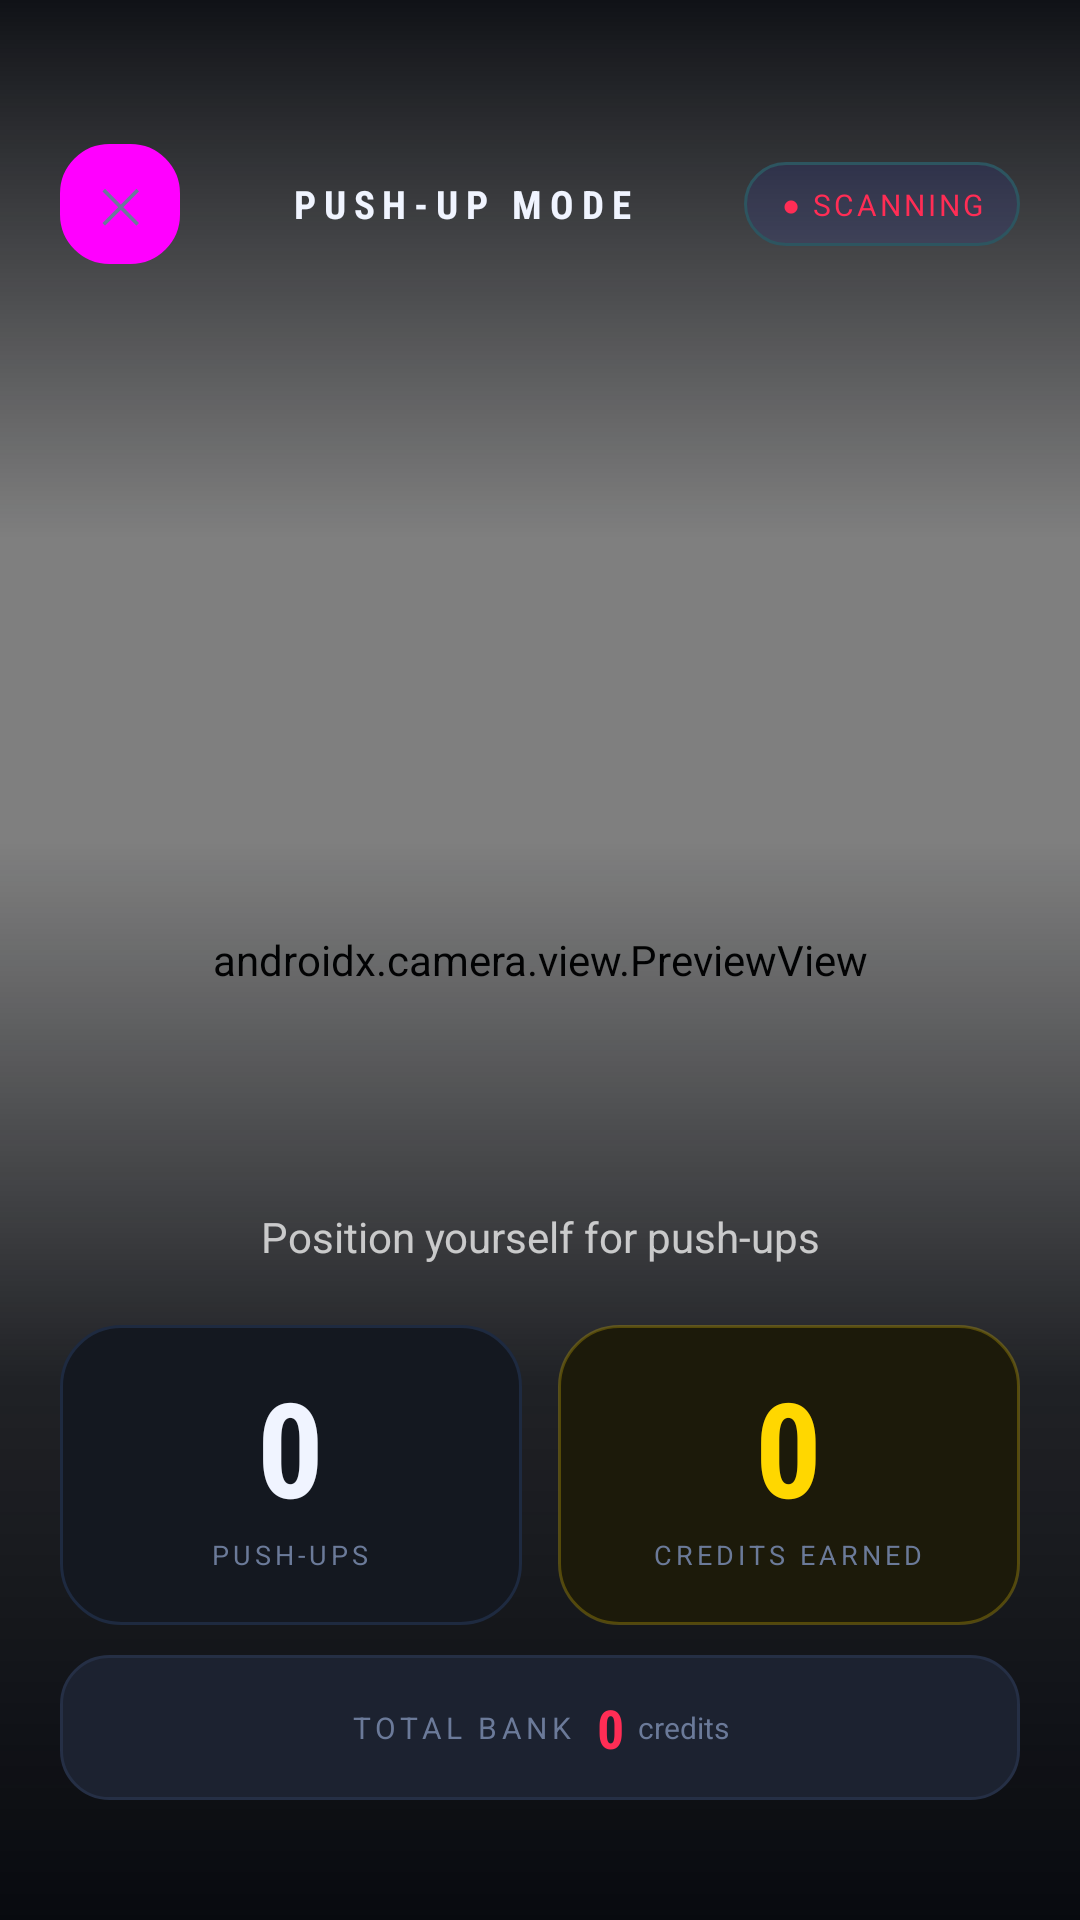

Produce the Android XML layout that renders to this screen, including the resource entries it uses.
<!-- AndroidManifest.xml: application theme Theme.PushGram -->
<!-- res/layout/activity_workout.xml -->
<?xml version="1.0" encoding="utf-8"?>
<FrameLayout
    xmlns:android="http://schemas.android.com/apk/res/android"
    xmlns:app="http://schemas.android.com/apk/res-auto"
    android:layout_width="match_parent"
    android:layout_height="match_parent"
    android:background="@color/bg_dark">

    
    <androidx.camera.view.PreviewView
        android:id="@+id/cameraPreview"
        android:layout_width="match_parent"
        android:layout_height="match_parent"
        app:scaleType="fillCenter" />

    
    <View
        android:layout_width="match_parent"
        android:layout_height="180dp"
        android:layout_gravity="top"
        android:background="@drawable/gradient_top_overlay" />

    
    <View
        android:layout_width="match_parent"
        android:layout_height="360dp"
        android:layout_gravity="bottom"
        android:background="@drawable/gradient_bottom_overlay" />

    
    <LinearLayout
        android:layout_width="match_parent"
        android:layout_height="wrap_content"
        android:layout_gravity="top"
        android:orientation="horizontal"
        android:paddingHorizontal="20dp"
        android:paddingTop="48dp"
        android:paddingBottom="12dp"
        android:gravity="center_vertical">

        <Button
            android:id="@+id/btnBack"
            android:layout_width="40dp"
            android:layout_height="40dp"
            android:text="✕"
            android:textSize="16sp"
            android:textColor="@color/text_secondary"
            android:background="@drawable/bg_stat_item"
            android:stateListAnimator="@null"
            android:padding="0dp" />

        <TextView
            android:layout_width="0dp"
            android:layout_height="wrap_content"
            android:layout_weight="1"
            android:text="PUSH-UP MODE"
            android:textSize="13sp"
            android:letterSpacing="0.2"
            android:textStyle="bold"
            android:textColor="@color/text_primary"
            android:gravity="center"
            android:fontFamily="sans-serif-condensed" />

        
        <TextView
            android:id="@+id/tvPhase"
            android:layout_width="wrap_content"
            android:layout_height="wrap_content"
            android:text="● SCANNING"
            android:textSize="10sp"
            android:letterSpacing="0.1"
            android:textColor="@color/accent_primary"
            android:background="@drawable/bg_phase_pill"
            android:paddingHorizontal="12dp"
            android:paddingVertical="7dp" />

    </LinearLayout>

    
    <LinearLayout
        android:layout_width="match_parent"
        android:layout_height="wrap_content"
        android:layout_gravity="bottom"
        android:orientation="vertical"
        android:paddingHorizontal="20dp"
        android:paddingBottom="40dp"
        android:gravity="center_horizontal">

        
        <TextView
            android:id="@+id/tvStatus"
            android:layout_width="wrap_content"
            android:layout_height="wrap_content"
            android:text="Position yourself for push-ups"
            android:textSize="14sp"
            android:textColor="#BBFFFFFF"
            android:textAlignment="center"
            android:layout_marginBottom="20dp" />

        
        <LinearLayout
            android:layout_width="match_parent"
            android:layout_height="wrap_content"
            android:orientation="horizontal">

            
            <LinearLayout
                android:layout_width="0dp"
                android:layout_height="100dp"
                android:layout_weight="1"
                android:orientation="vertical"
                android:gravity="center"
                android:background="@drawable/bg_card"
                android:layout_marginEnd="6dp">

                <TextView
                    android:id="@+id/tvSessionReps"
                    android:layout_width="wrap_content"
                    android:layout_height="wrap_content"
                    android:text="0"
                    android:textSize="44sp"
                    android:textStyle="bold"
                    android:textColor="@color/text_primary"
                    android:fontFamily="sans-serif-condensed"
                    android:includeFontPadding="false" />

                <TextView
                    android:layout_width="wrap_content"
                    android:layout_height="wrap_content"
                    android:text="PUSH-UPS"
                    android:textSize="9sp"
                    android:letterSpacing="0.15"
                    android:textColor="@color/text_secondary"
                    android:layout_marginTop="2dp" />

            </LinearLayout>

            
            <LinearLayout
                android:layout_width="0dp"
                android:layout_height="100dp"
                android:layout_weight="1"
                android:orientation="vertical"
                android:gravity="center"
                android:background="@drawable/bg_card_gold"
                android:layout_marginStart="6dp">

                <TextView
                    android:id="@+id/tvSessionCredits"
                    android:layout_width="wrap_content"
                    android:layout_height="wrap_content"
                    android:text="0"
                    android:textSize="44sp"
                    android:textStyle="bold"
                    android:textColor="@color/accent_gold"
                    android:fontFamily="sans-serif-condensed"
                    android:includeFontPadding="false" />

                <TextView
                    android:layout_width="wrap_content"
                    android:layout_height="wrap_content"
                    android:text="CREDITS EARNED"
                    android:textSize="9sp"
                    android:letterSpacing="0.15"
                    android:textColor="@color/text_secondary"
                    android:layout_marginTop="2dp" />

            </LinearLayout>

        </LinearLayout>

        
        <LinearLayout
            android:layout_width="match_parent"
            android:layout_height="wrap_content"
            android:orientation="horizontal"
            android:gravity="center"
            android:layout_marginTop="10dp"
            android:padding="12dp"
            android:background="@drawable/bg_stat_item">

            <TextView
                android:layout_width="wrap_content"
                android:layout_height="wrap_content"
                android:text="TOTAL BANK  "
                android:textSize="10sp"
                android:letterSpacing="0.15"
                android:textColor="@color/text_secondary" />

            <TextView
                android:id="@+id/tvTotalCredits"
                android:layout_width="wrap_content"
                android:layout_height="wrap_content"
                android:text="0"
                android:textSize="18sp"
                android:textStyle="bold"
                android:textColor="@color/accent_primary"
                android:fontFamily="sans-serif-condensed" />

            <TextView
                android:layout_width="wrap_content"
                android:layout_height="wrap_content"
                android:text="  credits"
                android:textSize="10sp"
                android:textColor="@color/text_secondary" />

        </LinearLayout>

    </LinearLayout>

    
    <TextView
        android:id="@+id/tvCreditToast"
        android:layout_width="wrap_content"
        android:layout_height="wrap_content"
        android:layout_gravity="center"
        android:text="+1 🎬  REEL UNLOCKED"
        android:textSize="18sp"
        android:textStyle="bold"
        android:letterSpacing="0.1"
        android:textColor="@color/white"
        android:background="@drawable/bg_toast_coral"
        android:paddingHorizontal="28dp"
        android:paddingVertical="14dp"
        android:visibility="gone" />

</FrameLayout>
<!-- resources referenced by this layout -->
<resources>
  <color name="accent_gold">#FFD700</color>
  <color name="accent_primary">#FF2D55</color>
  <color name="bg_dark">#080A0F</color>
  <color name="text_primary">#F0F4FF</color>
  <color name="text_secondary">#6B7A99</color>
  <color name="white">#FFFFFF</color>
  <!-- drawable bg_card (drawable) -->
  <?xml version="1.0" encoding="utf-8"?>
  <shape xmlns:android="http://schemas.android.com/apk/res/android"
      android:shape="rectangle">
      <solid android:color="#141820" />
      <stroke android:width="1dp" android:color="#1E2A40" />
      <corners android:radius="20dp" />
  </shape>
  <!-- drawable bg_card_gold (drawable) -->
  <?xml version="1.0" encoding="utf-8"?>
  <shape xmlns:android="http://schemas.android.com/apk/res/android"
      android:shape="rectangle">
      <solid android:color="#1C1A0A" />
      <stroke android:width="1dp" android:color="#40FFD700" />
      <corners android:radius="20dp" />
  </shape>
  <!-- drawable bg_phase_pill (drawable) -->
  <?xml version="1.0" encoding="utf-8"?>
  <shape xmlns:android="http://schemas.android.com/apk/res/android"
      android:shape="rectangle">
      <solid android:color="#1C2230E0" />
      <stroke android:width="1dp" android:color="#FF2D5560" />
      <corners android:radius="24dp" />
  </shape>
  <!-- drawable bg_stat_item (drawable) -->
  <?xml version="1.0" encoding="utf-8"?>
  <shape xmlns:android="http://schemas.android.com/apk/res/android"
      android:shape="rectangle">
      <solid android:color="#1C2230" />
      <stroke android:width="1dp" android:color="#252F45" />
      <corners android:radius="16dp" />
  </shape>
  <!-- drawable bg_toast_coral (drawable) -->
  <?xml version="1.0" encoding="utf-8"?>
  <layer-list xmlns:android="http://schemas.android.com/apk/res/android">
      <item>
          <shape android:shape="rectangle">
              <solid android:color="#EE0E1117"/>
              <corners android:radius="32dp"/>
          </shape>
      </item>
      <item>
          <shape android:shape="rectangle">
              <stroke android:width="1.5dp" android:color="#FF4D2E"/>
              <corners android:radius="32dp"/>
          </shape>
      </item>
  </layer-list>
  <!-- drawable gradient_bottom_overlay (drawable) -->
  <?xml version="1.0" encoding="utf-8"?>
  <shape xmlns:android="http://schemas.android.com/apk/res/android">
      <gradient
          android:type="linear"
          android:angle="90"
          android:startColor="#FF080A0F"
          android:centerColor="#CC080A0F"
          android:endColor="#00080A0F" />
  </shape>
  <!-- drawable gradient_top_overlay (drawable) -->
  <?xml version="1.0" encoding="utf-8"?>
  <shape xmlns:android="http://schemas.android.com/apk/res/android">
      <gradient
          android:type="linear"
          android:angle="270"
          android:startColor="#EE080A0F"
          android:endColor="#00080A0F" />
  </shape>
  <style name="Theme.PushGram" parent="Theme.MaterialComponents.DayNight.NoActionBar">
          <item name="colorPrimary">@color/accent_coral</item>
          <item name="colorPrimaryDark">@color/bg_deep</item>
          <item name="colorAccent">@color/accent_coral</item>
          <item name="android:windowBackground">@color/bg_dark</item>
          <item name="android:statusBarColor">@color/bg_deep</item>
          <item name="android:navigationBarColor">@color/bg_deep</item>
          <item name="android:windowLightStatusBar">false</item>
      </style>
</resources>
